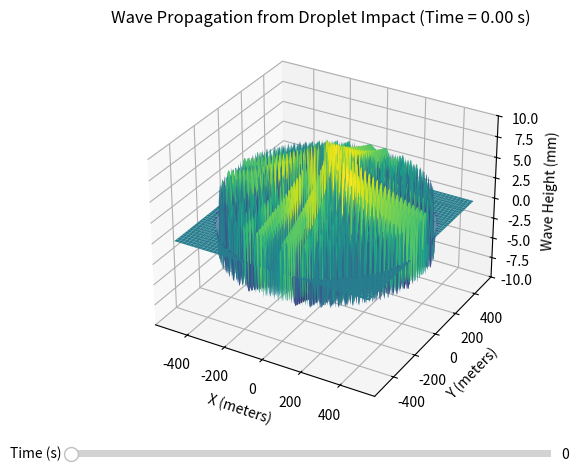

Recreate this plot in Python.
"""
Program to show a water drop hitting the surface
Move the slider based on a timer
Provide buttons to play, pause, and step the slider
"""

import numpy as np
import matplotlib.pyplot as plt
from matplotlib.widgets import Slider, Button

# Global constants and variables
pond_radius = 500.0  # Radius of pond (meters)
grid_points = 300
wave_speed = 1  # Speed of wave propagation (m/s)
wave_amplitude = 0.01  # Wave height amplitude
wave_length = 20  # Wavelength (meters)
t_init = 0  # Initial time
time_steps = 200  # Total time (seconds)
mass = 0.001  # Mass of water drop (kg)
g = 9.8  # Acceleration due to gravity (m/s^2)
# drop_position = (0, 0, -1)
# impact_energy = mass * g * 1  # 1 meter drop height

slider_moving = False

# Generate pond grid
x = np.linspace(-pond_radius, pond_radius, grid_points)
y = np.linspace(-pond_radius, pond_radius, grid_points)
X, Y = np.meshgrid(x, y)
r = np.sqrt(X ** 2 + Y ** 2)


def wave_function(t):
    """
    | Wave function
    :param t: simulated time in seconds
    :return: wave value as float
    """

    damping = np.exp(-r / pond_radius)  # Damping factor
    wave = wave_amplitude * np.sin(
        2 * np.pi * (r - wave_speed * t) / wave_length) * damping
    wave[r > pond_radius] = 0  # No waves outside pond
    return wave

# Plot setup
fig = plt.figure(figsize=(8, 5))
plt.subplots_adjust(bottom=0.1)  # Leave room for the slider
ax = fig.add_subplot(111, projection='3d')

# Slider setup
ax_slider = fig.add_axes((0.2, 0.02, 0.6, 0.03))
time_slider = Slider(ax_slider, "Time (s)",
                     valmin=0, valmax=time_steps, valinit=t_init)

# Button setup in a new figure
fig2 = plt.figure(figsize=(4, 1))
fig2.suptitle('\nControl Panel')

ax_button1 = fig2.add_axes((0.05, 0.05, 0.22, 0.25))
ax_button2 = fig2.add_axes((0.3, 0.05, 0.2, 0.25))
ax_button3 = fig2.add_axes((0.55, 0.05, 0.2, 0.25))
ax_button4 = fig2.add_axes((0.75, 0.05, 0.2, 0.25))

button1 = Button(ax_button1, 'NO OP')
def button1_on_clicked(_):
    global slider_moving
    if slider_moving:
        slider_moving = False
    else:
        slider_moving = True
button1.on_clicked(button1_on_clicked)

button2 = Button(ax_button2, 'RESET')
def button2_on_clicked(_):
    time_slider.set_val(0)
button2.on_clicked(button2_on_clicked)

button3 = Button(ax_button3, 'STEP -')
def button3_on_clicked(_):
    if time_slider.val >= 1 and not slider_moving:
        time_slider.set_val(time_slider.val - 1)
button3.on_clicked(button3_on_clicked)

button4 = Button(ax_button4, 'STEP +')
def button4_on_clicked(_):
    if time_slider.val <= 199 and not slider_moving:
        time_slider.set_val(time_slider.val + 1)
button4.on_clicked(button4_on_clicked)


# Update function (event handler for slider changed)
def update(val):
    t = val  # value read from the slider
    Z = wave_function(t)

    ax.clear()
    ax.set_title(f"Wave Propagation from Droplet Impact (Time = "
                 f"{t:.2f} s)")
    ax.set_xlabel("X (meters)")
    ax.set_ylabel("Y (meters)")
    ax.set_zlabel("Wave Height (mm)")
    ax.set_zlim(-10, 10)

    ax.plot_surface(X, Y, Z * 1000, cmap="viridis")

time_slider.on_changed(update)

# Move the slider once per second
def move_slider():
    global slider_moving
    slider_moving = True
    for i in np.arange(0, 210, 10):
        time_slider.set_val(float(i))
        plt.pause(1)
    slider_moving = False

# Create the plot at t=0
update(0)

# Call the function to move the slider automatically
# move_slider()

plt.show()
